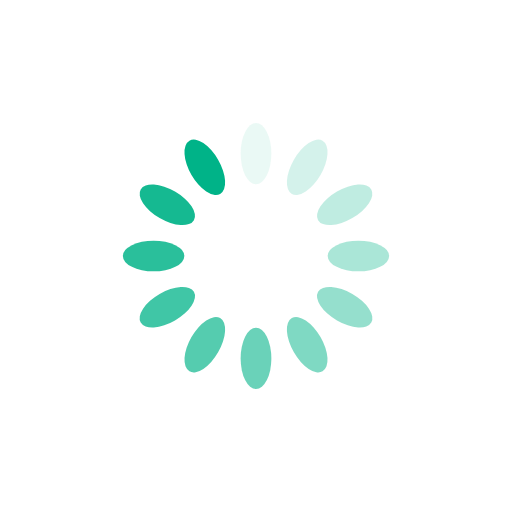
t = 0.00 s
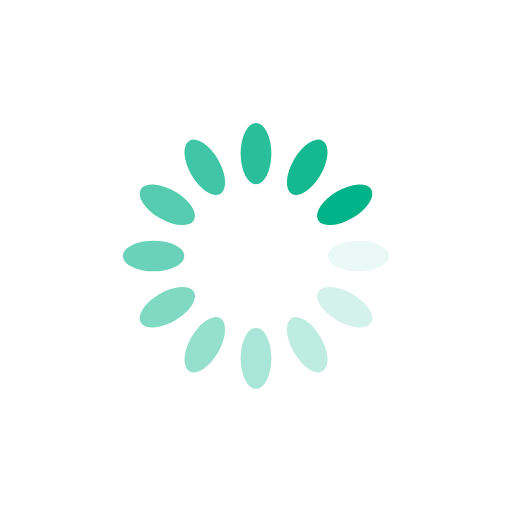
t = 0.25 s
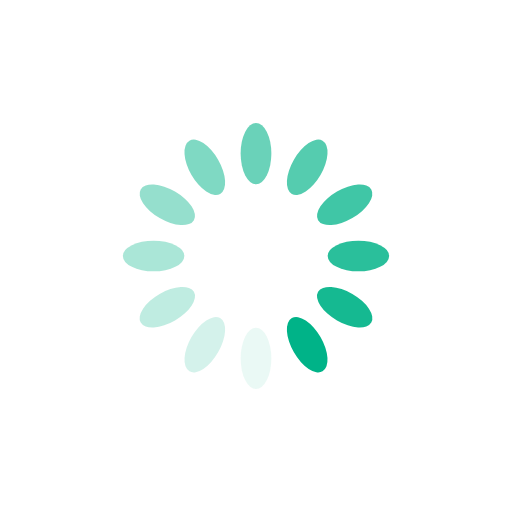
t = 0.50 s
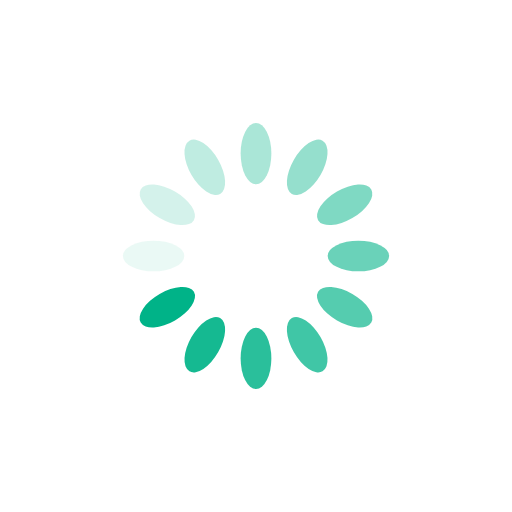
t = 0.75 s

The animated SVG that drew these frames (rendered in a browser with its animation timeline set to each time). Animation: 12 SMIL elements (animate=12); one cycle of 1.00 s, repeats indefinitely.

<?xml version="1.0" encoding="utf-8"?>
<svg xmlns="http://www.w3.org/2000/svg" xmlns:xlink="http://www.w3.org/1999/xlink" style="margin: auto; background: rgb(255, 255, 255); display: block; shape-rendering: auto;" width="200px" height="200px" viewBox="0 0 100 100" preserveAspectRatio="xMidYMid">
<g transform="rotate(0 50 50)">
  <rect x="47" y="24" rx="3" ry="6" width="6" height="12" fill="#00b388">
    <animate attributeName="opacity" values="1;0" keyTimes="0;1" dur="1s" begin="-0.9166666666666666s" repeatCount="indefinite"></animate>
  </rect>
</g><g transform="rotate(30 50 50)">
  <rect x="47" y="24" rx="3" ry="6" width="6" height="12" fill="#00b388">
    <animate attributeName="opacity" values="1;0" keyTimes="0;1" dur="1s" begin="-0.8333333333333334s" repeatCount="indefinite"></animate>
  </rect>
</g><g transform="rotate(60 50 50)">
  <rect x="47" y="24" rx="3" ry="6" width="6" height="12" fill="#00b388">
    <animate attributeName="opacity" values="1;0" keyTimes="0;1" dur="1s" begin="-0.75s" repeatCount="indefinite"></animate>
  </rect>
</g><g transform="rotate(90 50 50)">
  <rect x="47" y="24" rx="3" ry="6" width="6" height="12" fill="#00b388">
    <animate attributeName="opacity" values="1;0" keyTimes="0;1" dur="1s" begin="-0.6666666666666666s" repeatCount="indefinite"></animate>
  </rect>
</g><g transform="rotate(120 50 50)">
  <rect x="47" y="24" rx="3" ry="6" width="6" height="12" fill="#00b388">
    <animate attributeName="opacity" values="1;0" keyTimes="0;1" dur="1s" begin="-0.5833333333333334s" repeatCount="indefinite"></animate>
  </rect>
</g><g transform="rotate(150 50 50)">
  <rect x="47" y="24" rx="3" ry="6" width="6" height="12" fill="#00b388">
    <animate attributeName="opacity" values="1;0" keyTimes="0;1" dur="1s" begin="-0.5s" repeatCount="indefinite"></animate>
  </rect>
</g><g transform="rotate(180 50 50)">
  <rect x="47" y="24" rx="3" ry="6" width="6" height="12" fill="#00b388">
    <animate attributeName="opacity" values="1;0" keyTimes="0;1" dur="1s" begin="-0.4166666666666667s" repeatCount="indefinite"></animate>
  </rect>
</g><g transform="rotate(210 50 50)">
  <rect x="47" y="24" rx="3" ry="6" width="6" height="12" fill="#00b388">
    <animate attributeName="opacity" values="1;0" keyTimes="0;1" dur="1s" begin="-0.3333333333333333s" repeatCount="indefinite"></animate>
  </rect>
</g><g transform="rotate(240 50 50)">
  <rect x="47" y="24" rx="3" ry="6" width="6" height="12" fill="#00b388">
    <animate attributeName="opacity" values="1;0" keyTimes="0;1" dur="1s" begin="-0.25s" repeatCount="indefinite"></animate>
  </rect>
</g><g transform="rotate(270 50 50)">
  <rect x="47" y="24" rx="3" ry="6" width="6" height="12" fill="#00b388">
    <animate attributeName="opacity" values="1;0" keyTimes="0;1" dur="1s" begin="-0.16666666666666666s" repeatCount="indefinite"></animate>
  </rect>
</g><g transform="rotate(300 50 50)">
  <rect x="47" y="24" rx="3" ry="6" width="6" height="12" fill="#00b388">
    <animate attributeName="opacity" values="1;0" keyTimes="0;1" dur="1s" begin="-0.08333333333333333s" repeatCount="indefinite"></animate>
  </rect>
</g><g transform="rotate(330 50 50)">
  <rect x="47" y="24" rx="3" ry="6" width="6" height="12" fill="#00b388">
    <animate attributeName="opacity" values="1;0" keyTimes="0;1" dur="1s" begin="0s" repeatCount="indefinite"></animate>
  </rect>
</g>
<!-- [ldio] generated by https://loading.io/ --></svg>
